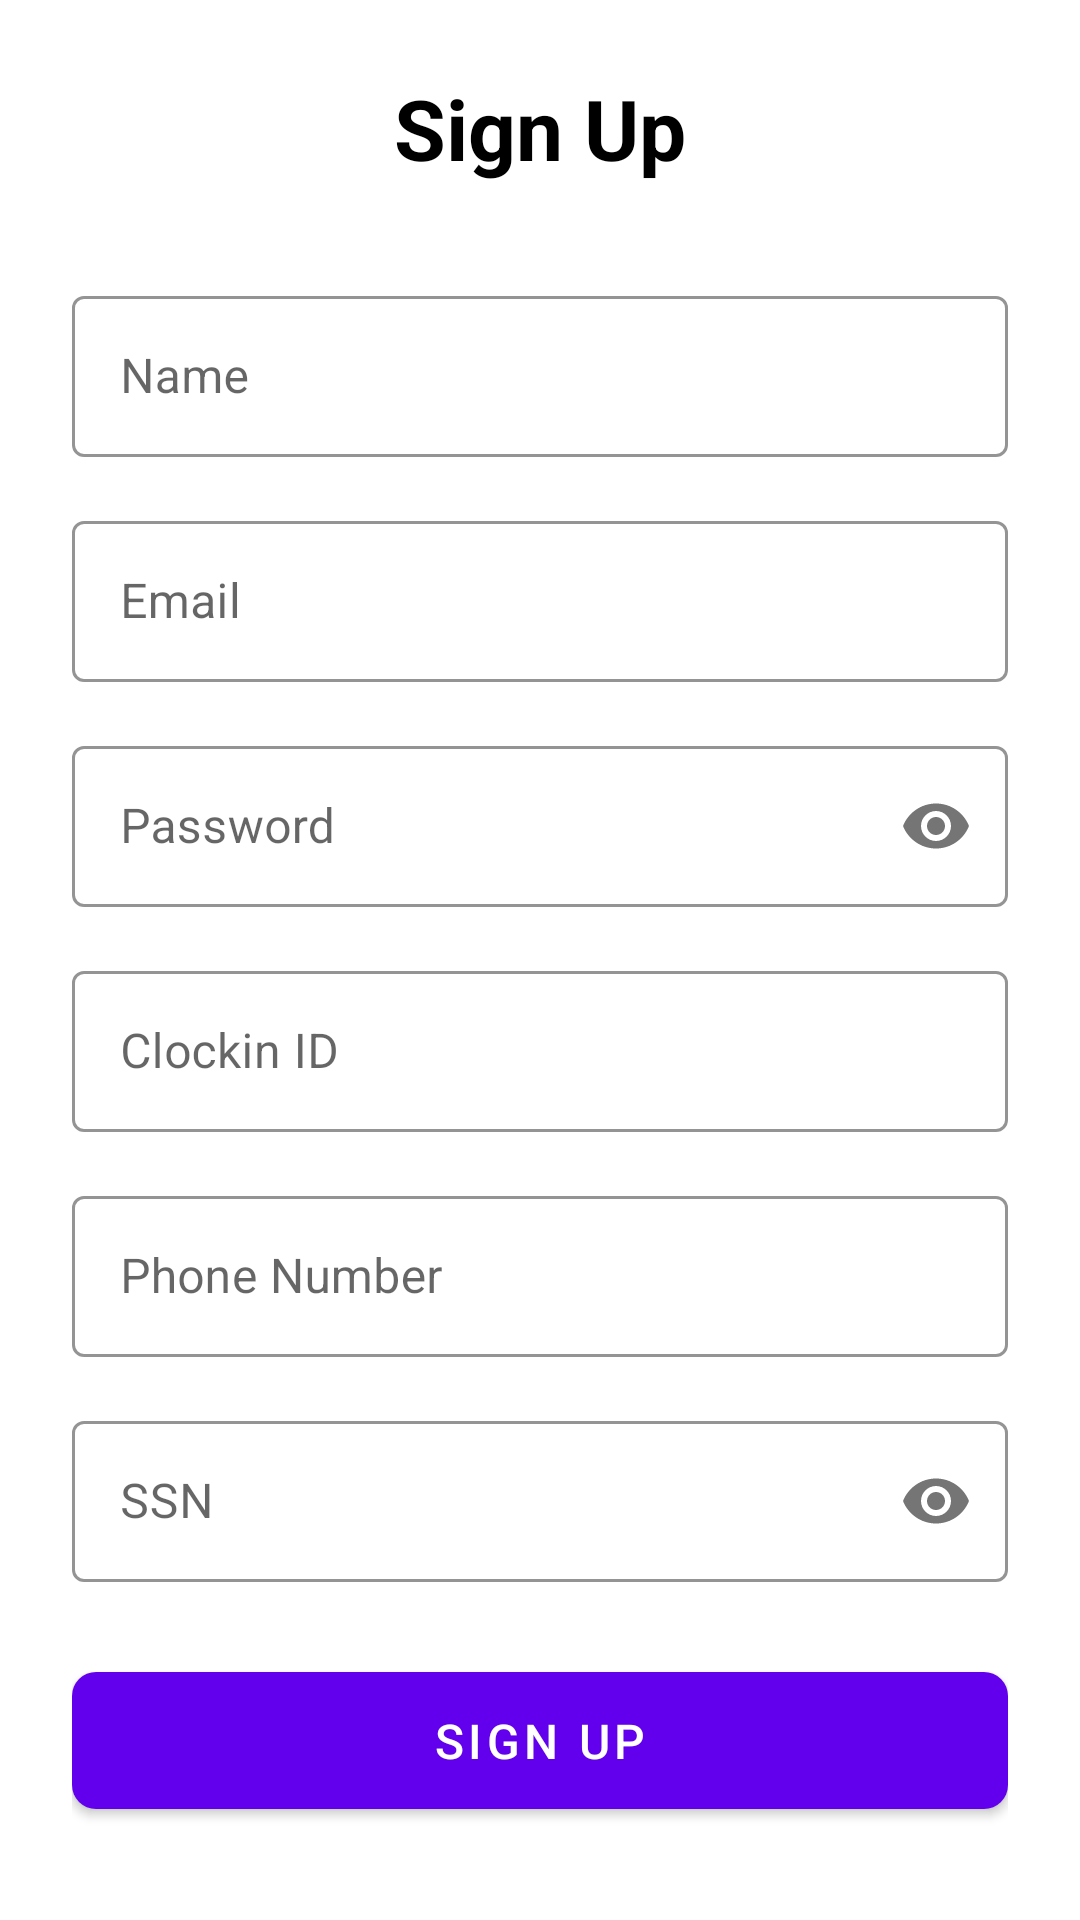

Write the Android layout XML for this screen, with the resource values it uses.
<!-- AndroidManifest.xml: application theme AppTheme -->
<!-- res/layout/activity_signup.xml -->
<?xml version="1.0" encoding="utf-8"?>
<RelativeLayout xmlns:android="http://schemas.android.com/apk/res/android"
                xmlns:app="http://schemas.android.com/apk/res-auto"
                xmlns:tools="http://schemas.android.com/tools"
                android:id="@+id/main"
                android:layout_width="match_parent"
                android:layout_height="match_parent"
                android:padding="24dp"
                android:background="@color/white"
                tools:context=".SignupActivity">

    










    <TextView
        android:id="@+id/signup_title"
        android:layout_width="wrap_content"
        android:layout_height="wrap_content"
        android:layout_below="@id/app_logo"
        android:text="@string/sign_up_text"
        android:textSize="28sp"
        android:textStyle="bold"
        android:textColor="@color/black"
        android:layout_centerHorizontal="true"
        android:layout_marginBottom="32dp" />

    
    <com.google.android.material.textfield.TextInputLayout
        android:id="@+id/name_layout"
        android:layout_width="match_parent"
        android:layout_height="wrap_content"
        android:layout_below="@id/signup_title"
        android:layout_marginBottom="16dp"
        app:boxStrokeColor="@color/purple_500"
        app:hintTextColor="@color/purple_500"
        style="@style/Widget.MaterialComponents.TextInputLayout.OutlinedBox">

        <com.google.android.material.textfield.TextInputEditText
            android:id="@+id/name"
            android:layout_width="match_parent"
            android:layout_height="wrap_content"
            android:hint="Name"
            android:inputType="textPersonName"
            android:padding="16dp"/>
    </com.google.android.material.textfield.TextInputLayout>

    
    <com.google.android.material.textfield.TextInputLayout
        android:id="@+id/email_layout"
        android:layout_width="match_parent"
        android:layout_height="wrap_content"
        android:layout_below="@id/name_layout"
        android:layout_marginBottom="16dp"
        app:boxStrokeColor="@color/purple_500"
        app:hintTextColor="@color/purple_500"
        style="@style/Widget.MaterialComponents.TextInputLayout.OutlinedBox">

        <com.google.android.material.textfield.TextInputEditText
            android:id="@+id/email"
            android:layout_width="match_parent"
            android:layout_height="wrap_content"
            android:hint="@string/email"
            android:inputType="textEmailAddress"
            android:padding="16dp"/>
    </com.google.android.material.textfield.TextInputLayout>

    
    <com.google.android.material.textfield.TextInputLayout
        android:id="@+id/password_layout"
        android:layout_width="match_parent"
        android:layout_height="wrap_content"
        android:layout_below="@id/email_layout"
        android:layout_marginBottom="16dp"
        app:boxStrokeColor="@color/purple_500"
        app:hintTextColor="@color/purple_500"
        app:passwordToggleEnabled="true"
        style="@style/Widget.MaterialComponents.TextInputLayout.OutlinedBox">

        <com.google.android.material.textfield.TextInputEditText
            android:id="@+id/password"
            android:layout_width="match_parent"
            android:layout_height="wrap_content"
            android:hint="@string/password"
            android:inputType="textPassword"
            android:padding="16dp"/>
    </com.google.android.material.textfield.TextInputLayout>

    
    <com.google.android.material.textfield.TextInputLayout
        android:id="@+id/clockin_id_layout"
        android:layout_width="match_parent"
        android:layout_height="wrap_content"
        android:layout_below="@id/password_layout"
        android:layout_marginBottom="16dp"
        app:boxStrokeColor="@color/purple_500"
        app:hintTextColor="@color/purple_500"
        style="@style/Widget.MaterialComponents.TextInputLayout.OutlinedBox">

        <com.google.android.material.textfield.TextInputEditText
            android:id="@+id/clockin_id"
            android:layout_width="match_parent"
            android:layout_height="wrap_content"
            android:hint="@string/clockin_id"
            android:inputType="text"
            android:padding="16dp"/>
    </com.google.android.material.textfield.TextInputLayout>

    
    <com.google.android.material.textfield.TextInputLayout
        android:id="@+id/phone_layout"
        android:layout_width="match_parent"
        android:layout_height="wrap_content"
        android:layout_below="@id/clockin_id_layout"
        android:layout_marginBottom="16dp"
        app:boxStrokeColor="@color/purple_500"
        app:hintTextColor="@color/purple_500"
        style="@style/Widget.MaterialComponents.TextInputLayout.OutlinedBox">

        <com.google.android.material.textfield.TextInputEditText
            android:id="@+id/phone"
            android:layout_width="match_parent"
            android:layout_height="wrap_content"
            android:hint="Phone Number"
            android:inputType="phone"
            android:padding="16dp"/>
    </com.google.android.material.textfield.TextInputLayout>

    
    <com.google.android.material.textfield.TextInputLayout
        android:id="@+id/ssn_layout"
        android:layout_width="match_parent"
        android:layout_height="wrap_content"
        android:layout_below="@id/phone_layout"
        android:layout_marginBottom="24dp"
        app:boxStrokeColor="@color/purple_500"
        app:hintTextColor="@color/purple_500"
        app:passwordToggleEnabled="true"
        style="@style/Widget.MaterialComponents.TextInputLayout.OutlinedBox">

        <com.google.android.material.textfield.TextInputEditText
            android:id="@+id/ssn"
            android:layout_width="match_parent"
            android:layout_height="wrap_content"
            android:hint="SSN"
            android:inputType="numberPassword"
            android:padding="16dp"/>
    </com.google.android.material.textfield.TextInputLayout>

    
    <com.google.android.material.button.MaterialButton
        android:id="@+id/signup_button"
        android:layout_width="match_parent"
        android:layout_height="wrap_content"
        android:layout_below="@id/ssn_layout"
        android:text="@string/sign_up_text"
        android:textColor="@android:color/white"
        android:padding="12dp"
        android:textSize="16sp"
        app:cornerRadius="8dp"
        android:elevation="2dp"
        app:backgroundTint="@color/purple_500"/>

    
    <com.google.android.material.textview.MaterialTextView
        android:id="@+id/login_link"
        android:layout_width="wrap_content"
        android:layout_height="wrap_content"
        android:layout_below="@id/signup_button"
        android:layout_centerHorizontal="true"
        android:text="@string/already_have_account"
        android:textColor="@color/purple_500"
        android:padding="16dp"
        android:clickable="true"
        android:focusable="true"
        android:textSize="16sp"
        android:layout_marginTop="8dp"
        android:background="?attr/selectableItemBackground"/>

</RelativeLayout>
<!-- resources referenced by this layout -->
<resources>
  <color name="black">#FF000000</color>
  <color name="purple_500">#FF6200EE</color>
  <color name="white">#FFFFFFFF</color>
  <string name="already_have_account">Already have an account?</string>
  <string name="clockin_id">Clockin ID</string>
  <string name="email">Email</string>
  <string name="password">Password</string>
  <string name="sign_up_text">Sign Up</string>
  <style name="AppTheme" parent="Theme.MaterialComponents.DayNight.DarkActionBar">
          <item name="colorPrimary">@color/colorPrimary</item>
          <item name="colorPrimaryDark">@color/colorPrimaryDark</item>
          <item name="colorAccent">@color/colorAccent</item>
      </style>
  <color name="colorPrimary">#6200EE</color>
  <color name="colorPrimaryDark">#3700B3</color>
  <color name="colorAccent">#03DAC5</color>
</resources>
